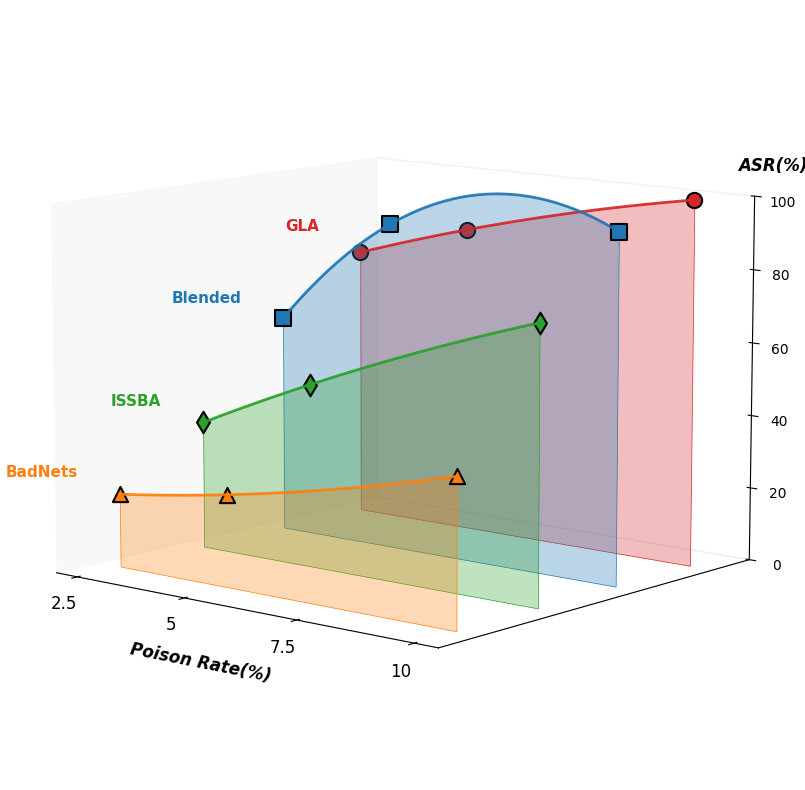

Write the Python code that produced this figure.
import numpy as np
import matplotlib.pyplot as plt
from mpl_toolkits.mplot3d import Axes3D
from mpl_toolkits.mplot3d.art3d import Poly3DCollection
from scipy.interpolate import make_interp_spline

# 设置中文字体
plt.rcParams['font.sans-serif'] = ['SimHei', 'DejaVu Sans']
plt.rcParams['axes.unicode_minus'] = False

# --- 1. 准备数据 ---

# 定义所有数据系列（使用真实数据点）
data_series = {
    'GLA': {
        'y_level': 40, 'color': '#d62728', 'marker': 'o',
        'marker_x': [2.5, 5, 10],
        'marker_z': [75.00, 85.00, 100.00]
    },
    'Blended': {
        'y_level': 30, 'color': '#1f77b4', 'marker': 's',
        'marker_x': [2.5, 5, 10],
        'marker_z': [60.00, 90.00, 95.00]
    },
    'ISSBA': {
        'y_level': 20, 'color': '#2ca02c', 'marker': 'd',
        'marker_x': [2.5, 5, 10],
        'marker_z': [35.00, 50.00, 75.00]
    },
    'BadNets': {
        'y_level': 10, 'color': '#ff7f0e', 'marker': '^',
        'marker_x': [2.5, 5, 10],
        'marker_z': [20.00, 25.00, 40.00]
    }
}

# --- 2. 开始绘图 ---

fig = plt.figure(figsize=(14, 10))
ax = fig.add_subplot(111, projection='3d')

# 遍历每个系列
for series_name, d in data_series.items():
    y = d['y_level']
    color = d['color']
    
    # 使用样条插值生成平滑曲线
    marker_x = np.array(d['marker_x'])
    marker_z = np.array(d['marker_z'])
    
    # 创建B样条插值（三次样条）
    # k=2 表示二次样条，更平滑
    spline = make_interp_spline(marker_x, marker_z, k=2)
    
    # 生成平滑的曲线点（更多点使曲线更平滑）
    x_smooth = np.linspace(marker_x.min(), marker_x.max(), 600)
    z_smooth = spline(x_smooth)
    
    # 确保曲线在合理范围内
    z_smooth = np.clip(z_smooth, 0, 105)

    # 1. 绘制平滑曲线
    ax.plot(x_smooth, np.full_like(x_smooth, y), z_smooth, 
            color=color, linewidth=2, alpha=0.9, zorder=10)

    # 2. 绘制填充区域
    verts = [(x_smooth[0], y, 0)] + \
            list(zip(x_smooth, np.full_like(x_smooth, y), z_smooth)) + \
            [(x_smooth[-1], y, 0)]
    poly = Poly3DCollection([verts], facecolors=color, alpha=0.3, 
                           edgecolors=color, linewidths=0.5)
    ax.add_collection3d(poly)

    # 3. 绘制数据标记点
    ax.scatter(d['marker_x'], np.full_like(d['marker_x'], y), d['marker_z'], 
               marker=d['marker'], color=color, s=120, edgecolors='black', 
               linewidths=1.5, depthshade=False, zorder=15)
    
    # 4. 在左侧添加系列标签
    label_offset = 6 if series_name == 'GLA' else 4
    ax.text(1.5, y, marker_z[0] + label_offset, series_name, 
            color=color, fontsize=11, fontweight='bold',
            ha='right', va='center')

# --- 3. 调整坐标轴和视图 ---

# 设置X轴 (Poison Rate) - 使用斜体
ax.set_xlabel('Poison Rate(%)', fontsize=12, labelpad=12, 
              fontstyle='italic', fontweight='bold')
ax.set_xlim(2, 10.5)
ax.set_xticks([2.5, 5,7.5,10])
ax.set_xticklabels(['2.5', '5','7.5', '10'], fontsize=12)

# 设置Z轴 (ASR) - 使用斜体
ax.set_zlabel('ASR (%)', fontsize=12, labelpad=12, 
              fontstyle='italic', fontweight='bold')
ax.set_zlim(0, 100)
ax.set_zticks(np.arange(0, 101, 20))
# ax.set_zticklabels([f'{z}' for z in np.arange(0, 101, 20)], fontsize=12)

# 隐藏Y轴
ax.set_yticks([])
ax.set_ylim(5, 45)

# 在右侧添加ASR标注
ax.text(11.2, 38, 110, "ASR(%)", color='black', fontsize=12, 
        ha='left', fontstyle='italic', fontweight='bold')
# for z in [0, 20, 40, 60, 80, 100]:
#     ax.text(11.2, 40, z, f"{z}", color='gray', fontsize=11, 
#             ha='left', va='center')

# 设置3D视图角度
# ax.view_init(elev=22, azim=-58)
ax.view_init(elev=10, azim=-50)

# 美化设置
# ax.xaxis.pane.fill = False
ax.yaxis.pane.fill = False
ax.zaxis.pane.fill = False
# ax.xaxis.pane.set_edgecolor('lightgray')
# ax.yaxis.pane.set_edgecolor('lightgray')
# ax.zaxis.pane.set_edgecolor('lightgray')

# # 添加轻微的网格线
# ax.grid(True, linestyle='--', alpha=0.3, linewidth=0.6, color='gray')
ax.grid(False)
# # 标题
# ax.set_title('Attack Success Rate vs Poison Rate', 
#              fontsize=17, fontweight='bold', pad=30)

# 调整布局
# plt.tight_layout()

# 保存图像
plt.savefig('improved_3d_ridge_plot.png', dpi=600, bbox_inches='tight', 
            facecolor='white')
print("✓ 可视化已保存为 'improved_3d_ridge_plot.png'")
print(f"✓ 数据系列: {list(data_series.keys())}")
print("✓ 使用平滑样条曲线插值")
print("✓ 所有坐标轴标签已使用斜体")

plt.show()